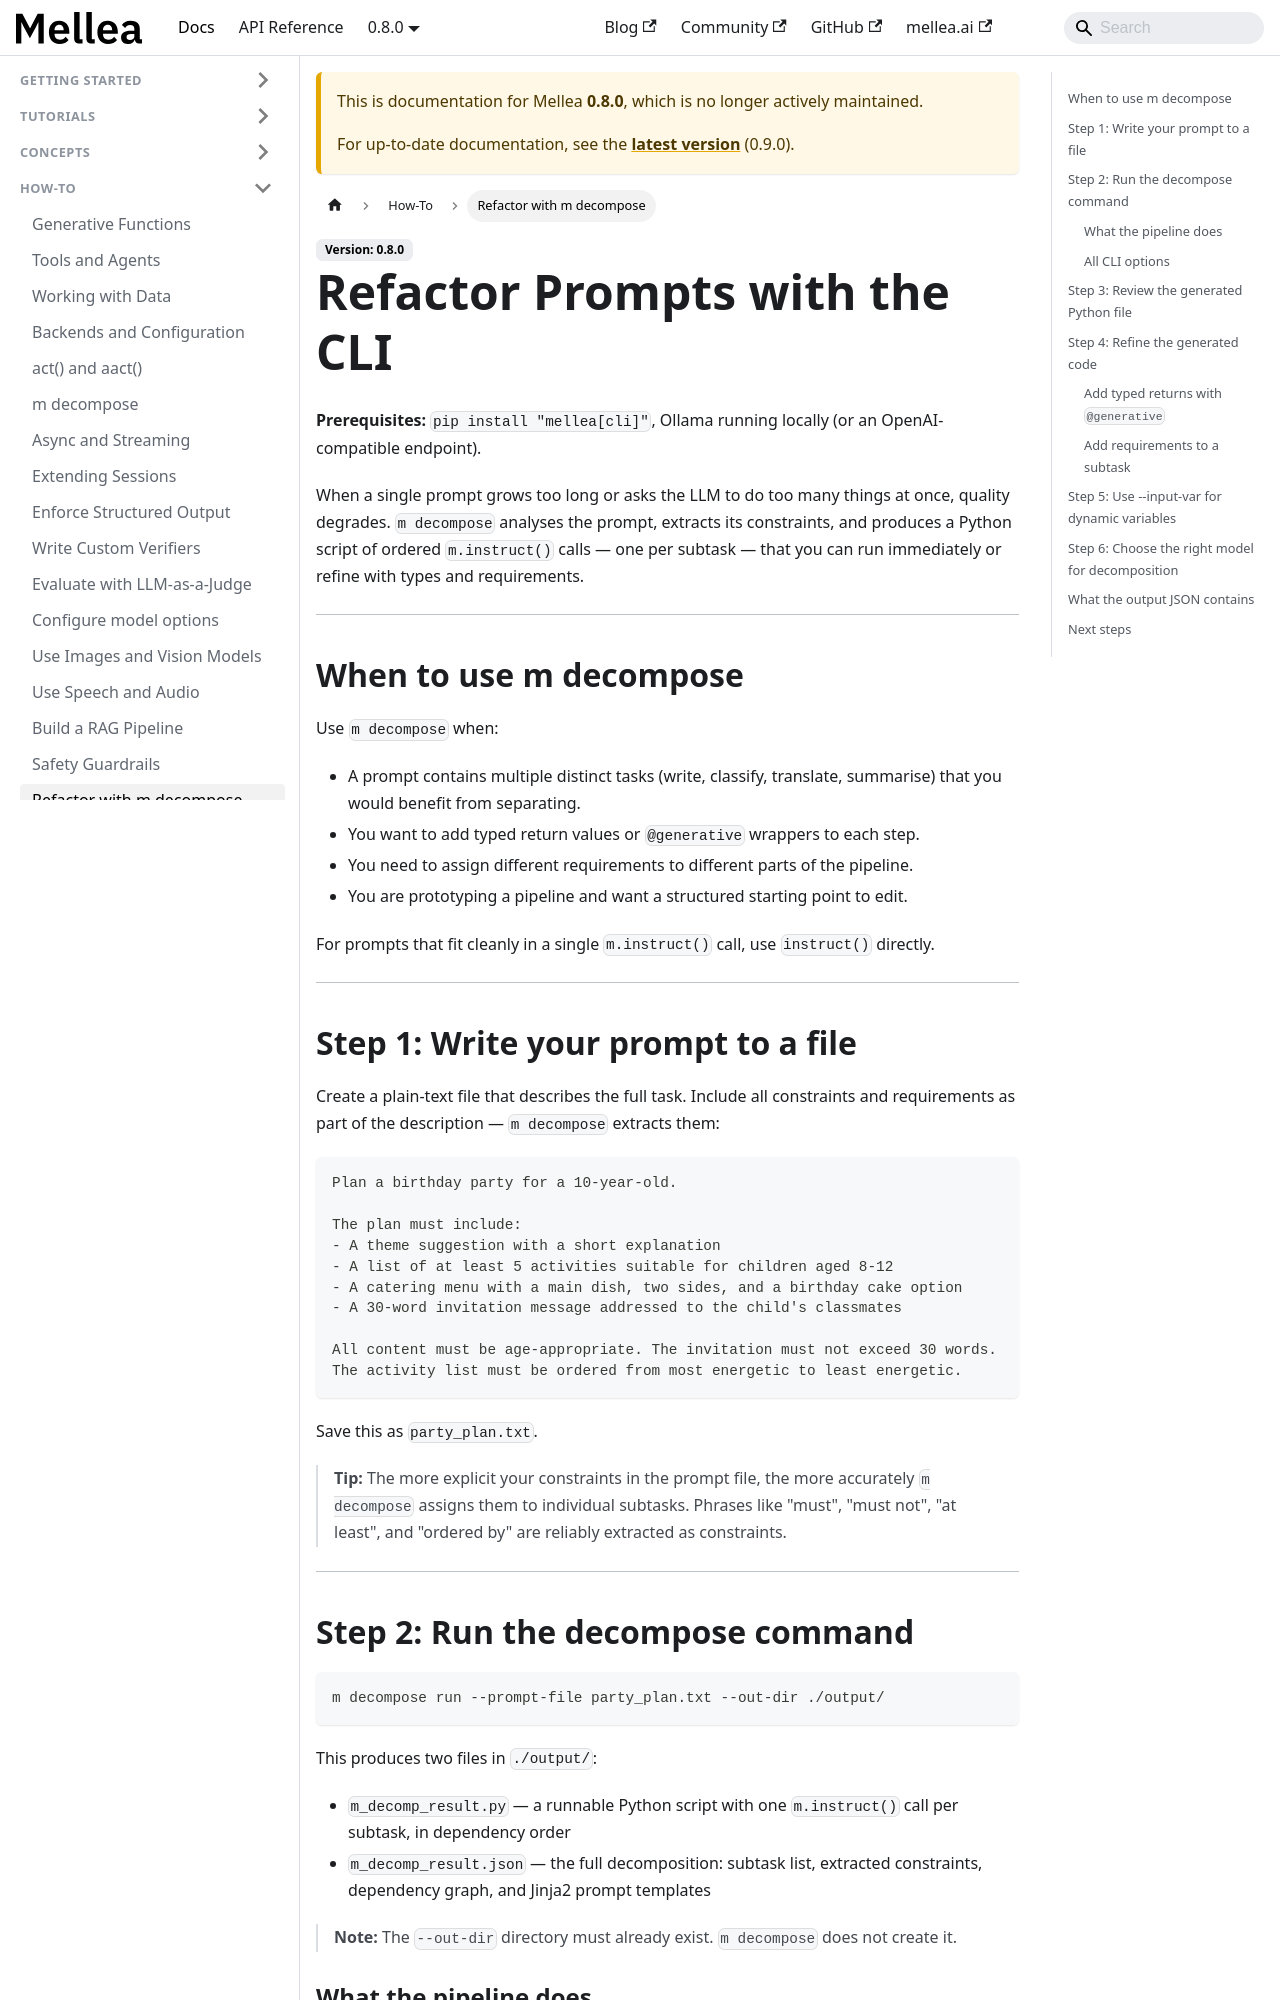

repository: generative-computing/mellea · page: 0.8.0/how-to/refactor-prompts-with-cli.html · generator: docusaurus

---
title: "Refactor Prompts with the CLI"
sidebar_label: "Refactor with m decompose"
description: "Use m decompose to break a complex prompt into typed, validated generative functions."
# diataxis: how-to
---

**Prerequisites:** `pip install "mellea[cli]"`, Ollama running locally (or an
OpenAI-compatible endpoint).

When a single prompt grows too long or asks the LLM to do too many things at
once, quality degrades. `m decompose` analyses the prompt, extracts its
constraints, and produces a Python script of ordered `m.instruct()` calls — one
per subtask — that you can run immediately or refine with types and requirements.

---

## When to use m decompose

Use `m decompose` when:

- A prompt contains multiple distinct tasks (write, classify, translate,
  summarise) that you would benefit from separating.
- You want to add typed return values or `@generative` wrappers to each step.
- You need to assign different requirements to different parts of the pipeline.
- You are prototyping a pipeline and want a structured starting point to edit.

For prompts that fit cleanly in a single `m.instruct()` call, use `instruct()`
directly.

---
